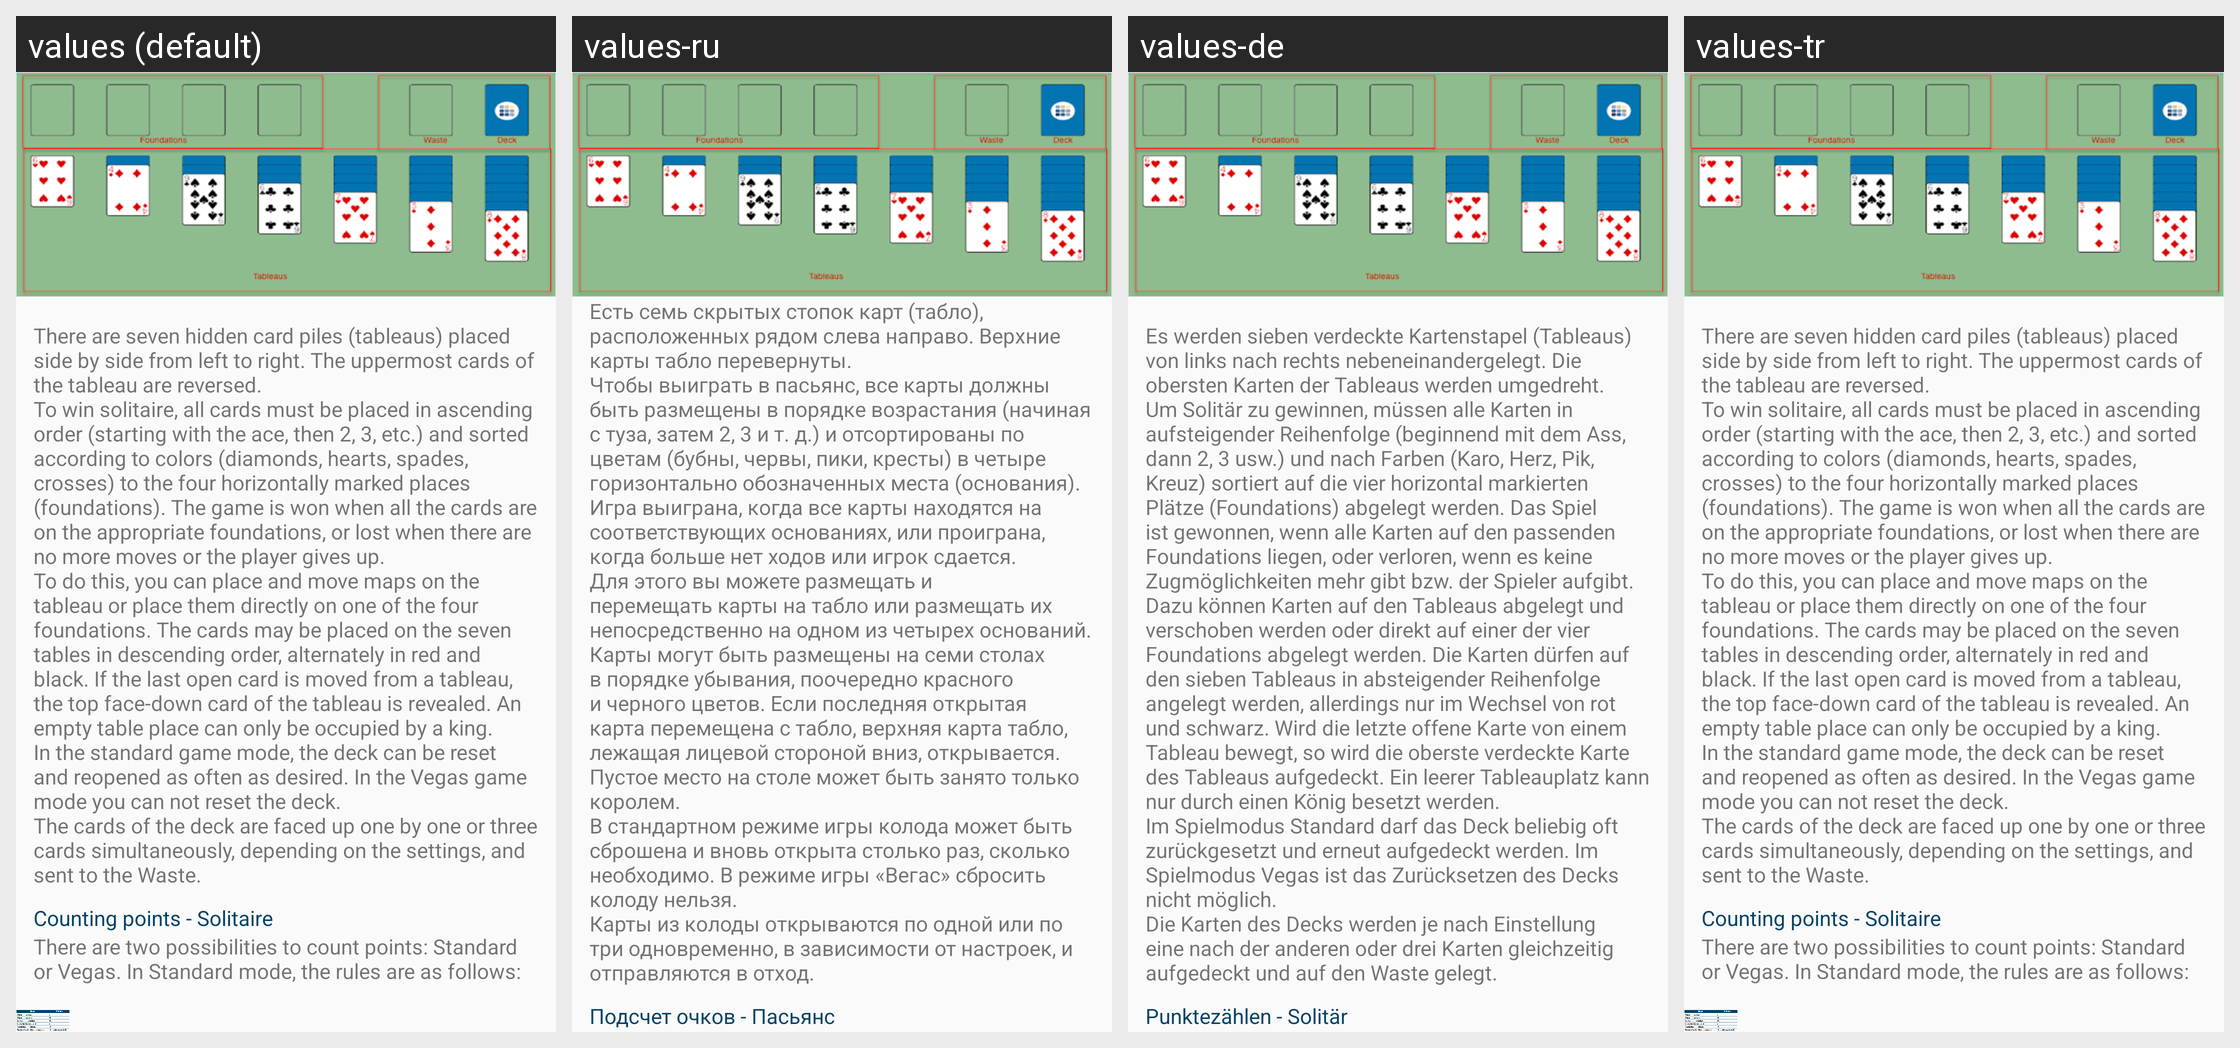

Locale-by-locale string values for the Android screen shown in this grid:
Android screen res/layout/help_rules.xml rendered under 4 locales, left to right: values (default), values-ru, values-de, values-tr. Device: Nexus 5 (rendered at 1080×1920; each locale shown at half size, 540×960, under a caption strip naming it); theme AppTheme.
Strings drawn on this screen, with the default value and each locale's value (text and hints the layout hard-codes, and strings that could not be matched under every locale, appear in the picture but are not listed):

rules_description
  values:  
      There are seven hidden card piles (tableaus) placed side by side from left to right. The uppermost cards of the tableau are reversed.        
      To win solitaire, all cards must be placed in ascending order (starting with the ace, then 2, 3, etc.) and sorted according to colors (diamonds, hearts, spades, crosses) to the four horizontally marked places (foundations). The game is won when all the …[clipped]
  values-ru: Есть семь скрытых стопок карт (табло), расположенных рядом слева направо. Верхние карты табло перевернуты. 
      Чтобы выиграть в пасьянс, все карты должны быть размещены в порядке возрастания (начиная с туза, затем 2, 3 и т. д.) и отсортированы по цветам (бубны, червы, пики, кресты) в четыре горизонтально обозначенных места (основания). Игра выиграна, когда все карты находятся на соответствующих …[clipped]
  values-de: 
      Es werden sieben verdeckte Kartenstapel (Tableaus) von links nach rechts nebeneinandergelegt. Die obersten Karten der Tableaus werden umgedreht. 
      Um Solitär zu gewinnen, müssen alle Karten in aufsteigender Reihenfolge (beginnend mit dem Ass, dann 2, 3 usw.) und nach Farben (Karo, Herz, Pik, Kreuz) sortiert auf die vier horizontal markierten Plätze (Foundations) abgelegt werden. Das Spiel ist …[clipped]
  values-tr:  
      There are seven hidden card piles (tableaus) placed side by side from left to right. The uppermost cards of the tableau are reversed.        
      To win solitaire, all cards must be placed in ascending order (starting with the ace, then 2, 3, etc.) and sorted according to colors (diamonds, hearts, spades, crosses) to the four horizontally marked places (foundations). The game is won when all the …[clipped]  [not translated; the default value is used]

rules_point
  values: Counting points - Solitaire
  values-ru: Подсчет очков - Пасьянс
  values-de: Punktezählen - Solitär
  values-tr: Counting points - Solitaire  [not translated; the default value is used]
